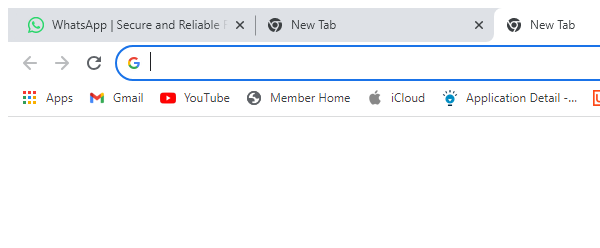
Workflow: OpenMultipeTabsInSameBrowser

Step 1: Attach Browser Tab2 in window 'New Tab' (chrome.exe)

Step 2: Attach Browser Tab 3 in window 'New Tab' (chrome.exe) (same screen as step 1)
